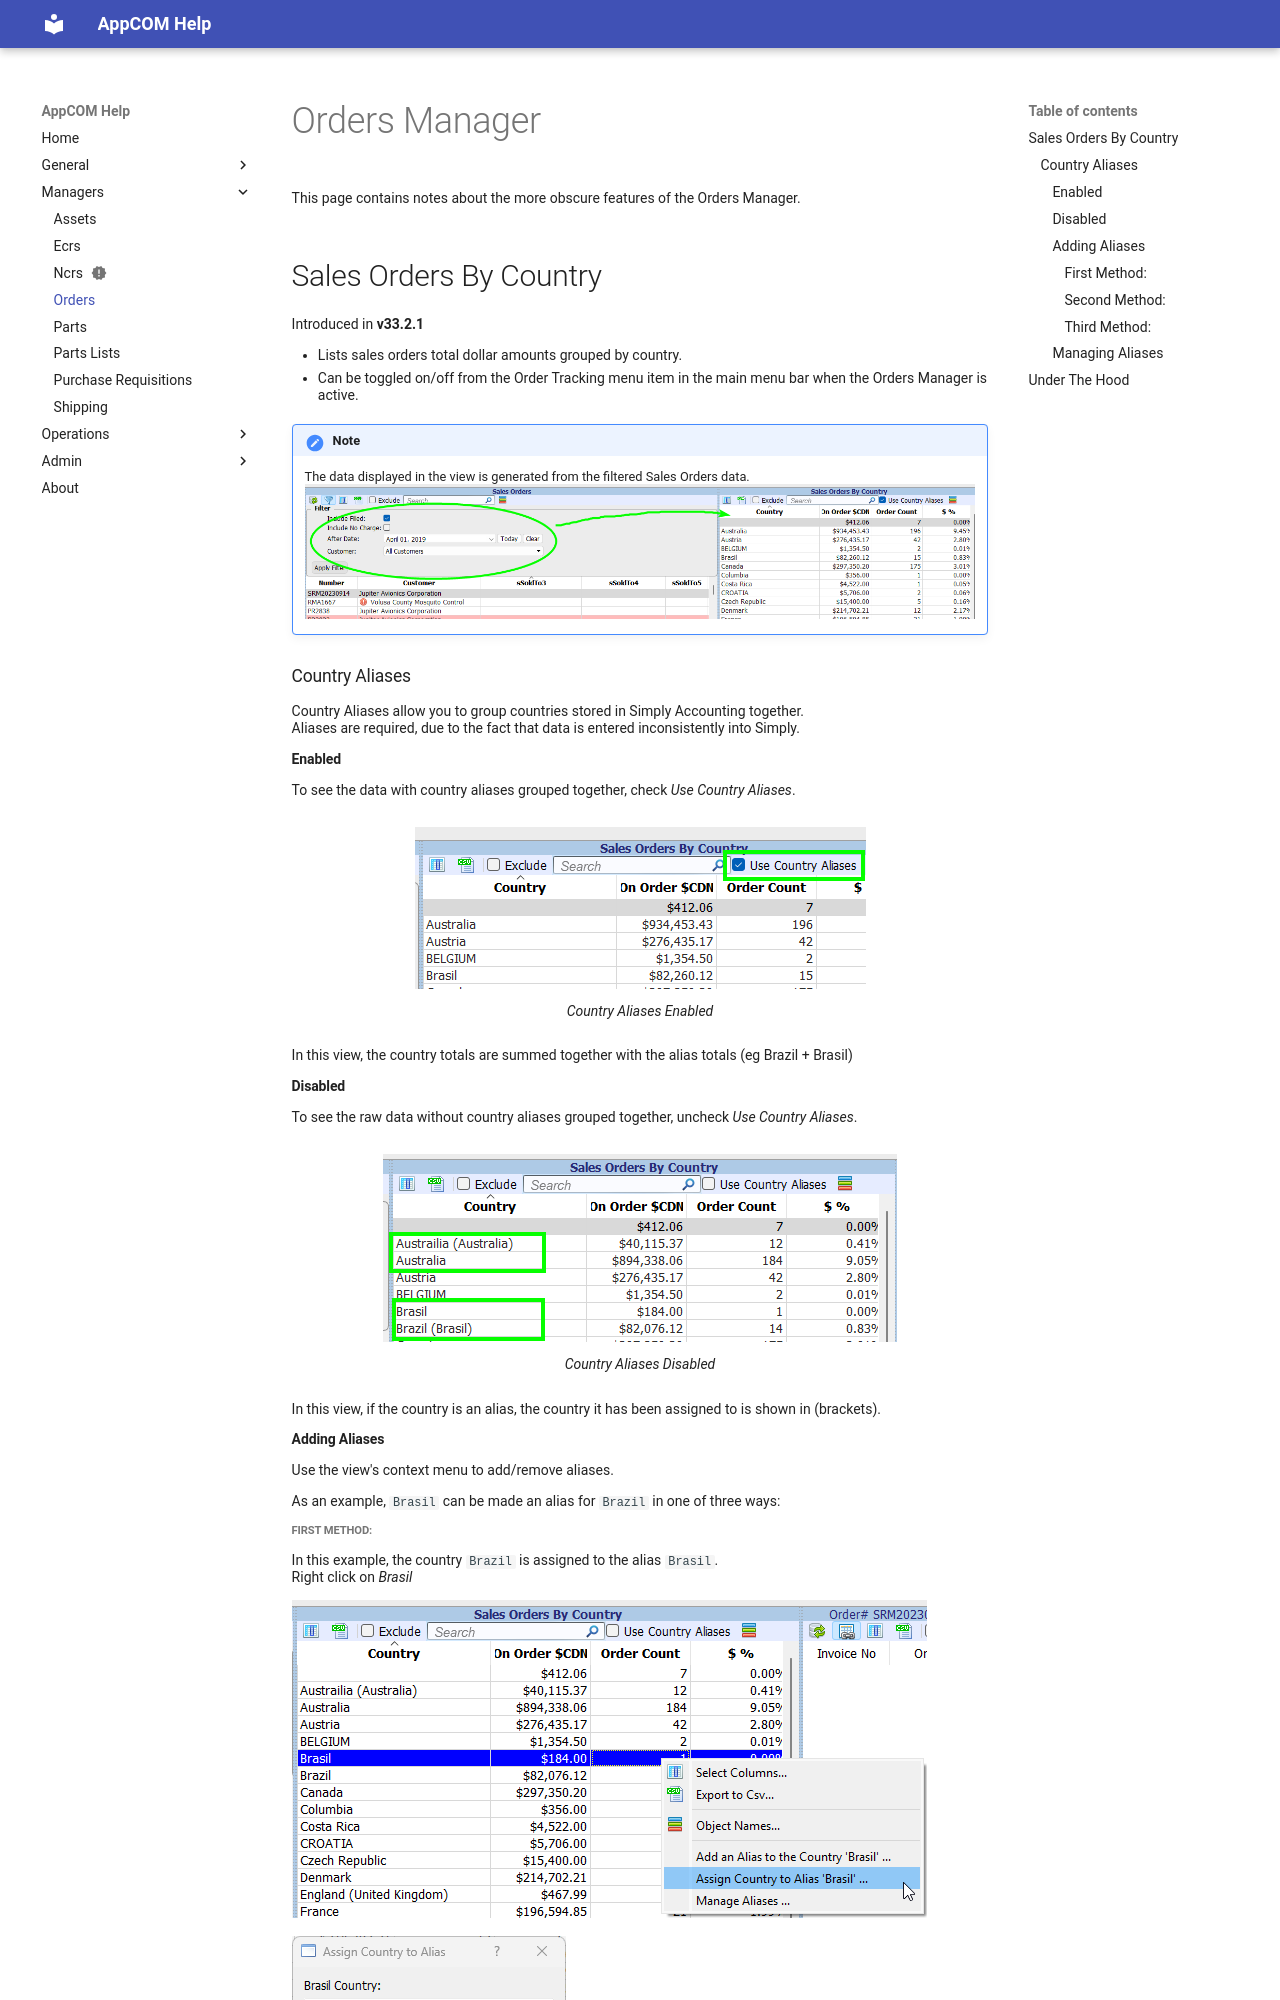

repository: MikeH-Jac/achelp · page: managers/orders/orders-mgr/index.html · generator: mkdocs

---
title: Orders Manager
---

# Orders Manager

This page contains notes about the more obscure features of the Orders Manager.

## Sales Orders By Country

Introduced in **v33.2.1**

- Lists sales orders total dollar amounts grouped by country.
- Can be toggled on/off from the Order Tracking menu item in the main menu bar when the Orders Manager is active.

!!! Note  

    The data displayed in the view is generated from the filtered Sales Orders data.  
    ![alt text](image.png)

### Country Aliases

Country Aliases allow you to group countries stored in Simply Accounting together.  
Aliases are required, due to the fact that data is entered inconsistently into Simply.

#### Enabled

To see the data with country aliases grouped together, check *Use Country Aliases*.  


  ![alt text](image-1.png)
  /// caption
  Country Aliases Enabled
  ///

In this view, the country totals are summed together with the alias totals (eg Brazil + Brasil)  

#### Disabled

To see the raw data without country aliases grouped together, uncheck *Use Country Aliases*.  
  
  ![alt text](image-2.png)
  /// caption
  Country Aliases Disabled
  ///

In this view, if the country is an alias, the country it has been assigned to is shown in (brackets).
